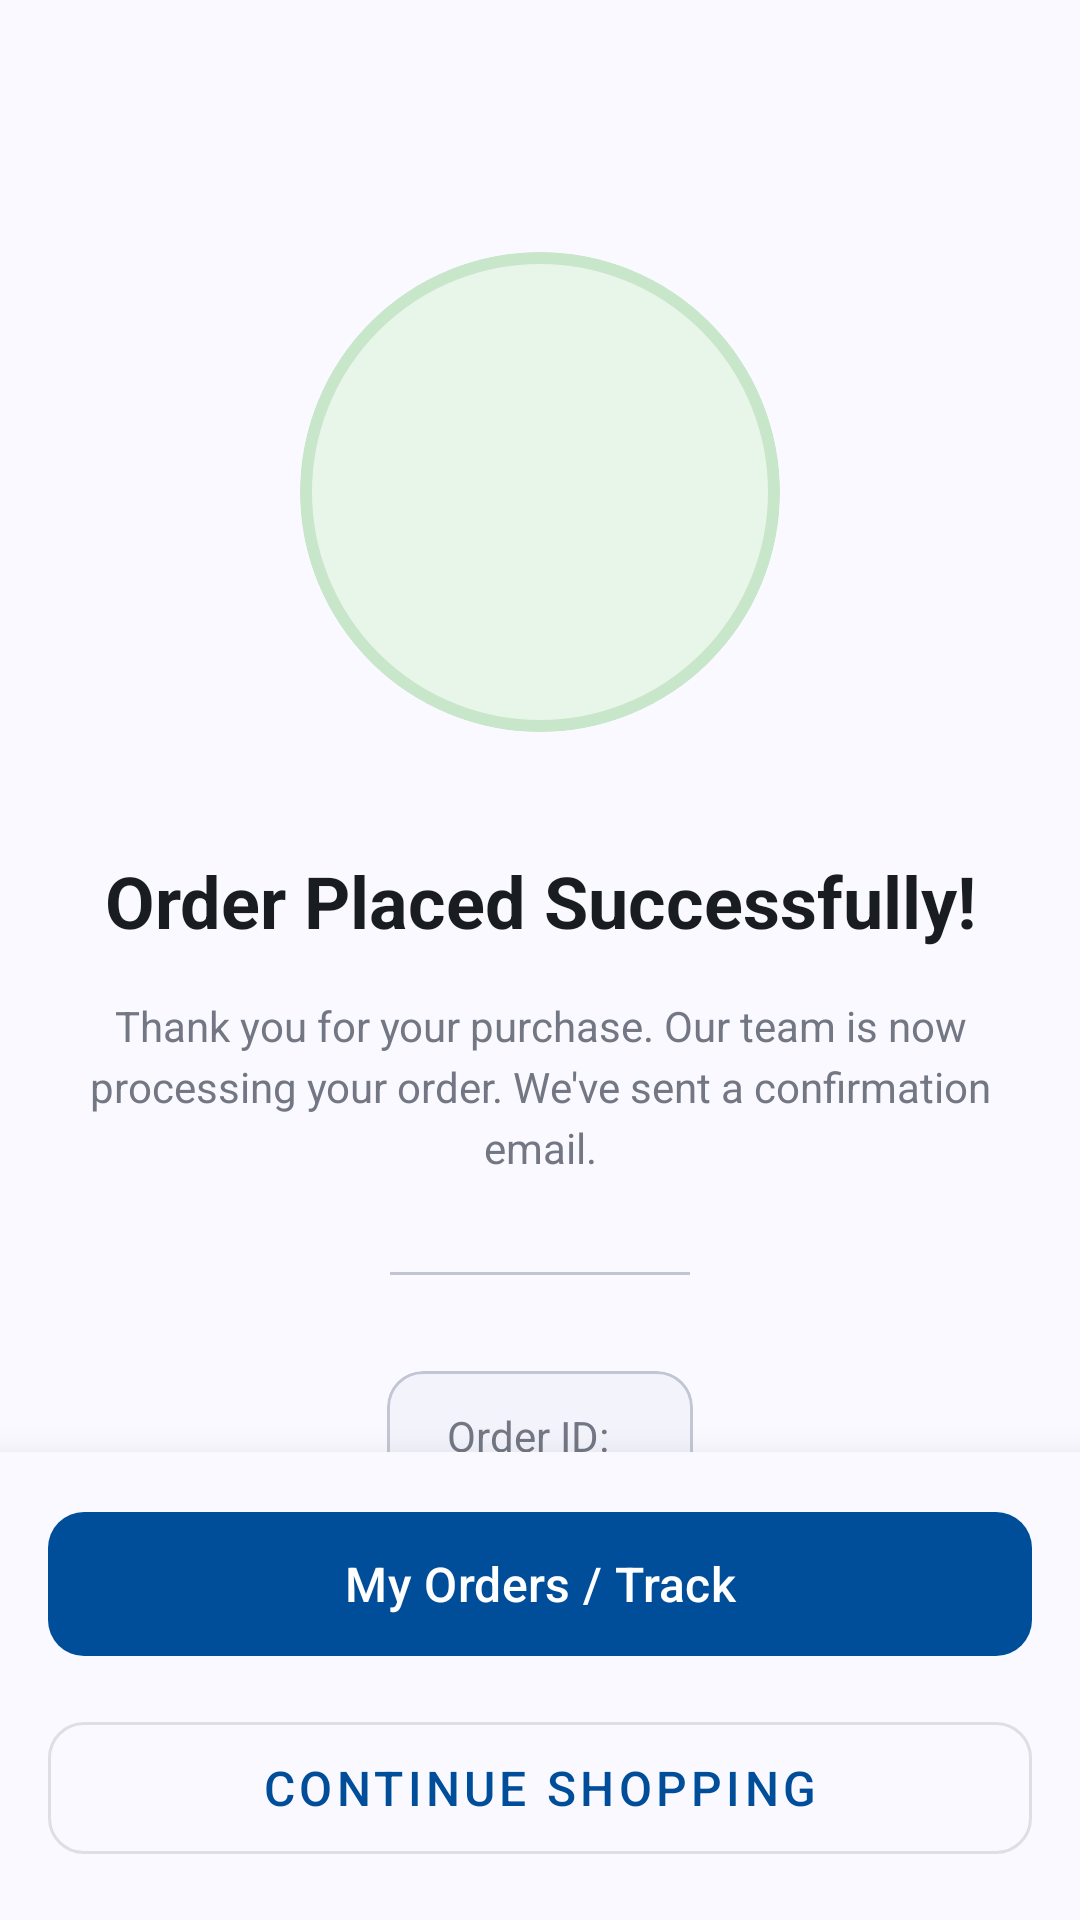

Produce the Android XML layout that renders to this screen, including the resource entries it uses.
<!-- AndroidManifest.xml: application theme Theme.FixItDirect -->
<!-- res/layout/activity_order_success.xml -->
<?xml version="1.0" encoding="utf-8"?>
<androidx.constraintlayout.widget.ConstraintLayout xmlns:android="http://schemas.android.com/apk/res/android"
    xmlns:app="http://schemas.android.com/apk/res-auto"
    xmlns:tools="http://schemas.android.com/tools"
    android:id="@+id/main"
    android:layout_width="match_parent"
    android:layout_height="match_parent"
    android:background="?attr/colorSurface"
    tools:context=".activity.OrderSuccessActivity">

    <androidx.core.widget.NestedScrollView
        android:layout_width="match_parent"
        android:layout_height="0dp"
        android:fillViewport="true"
        app:layout_constraintBottom_toTopOf="@+id/bottomButtonsLayout"
        app:layout_constraintTop_toTopOf="parent">

        <LinearLayout
            android:layout_width="match_parent"
            android:layout_height="wrap_content"
            android:gravity="center"
            android:orientation="vertical"
            android:padding="24dp">

            <com.google.android.material.card.MaterialCardView
                android:layout_width="160dp"
                android:layout_height="160dp"
                android:layout_marginTop="60dp"
                app:cardBackgroundColor="#E8F5E9"
                app:cardCornerRadius="80dp"
                app:cardElevation="0dp"
                app:strokeColor="#C8E6C9"
                app:strokeWidth="4dp">

                <ImageView
                    android:layout_width="match_parent"
                    android:layout_height="match_parent"
                    android:padding="32dp"
                    android:src="@drawable/ic_success"
                    app:tint="#388E3C" />
            </com.google.android.material.card.MaterialCardView>

            <TextView
                android:id="@+id/tvSuccessTitle"
                android:layout_width="wrap_content"
                android:layout_height="wrap_content"
                android:layout_marginTop="40dp"
                android:gravity="center"
                android:text="Order Placed Successfully!"
                android:textColor="?attr/colorOnSurface"
                android:textSize="24sp"
                android:textStyle="bold" />

            <TextView
                android:layout_width="match_parent"
                android:layout_height="wrap_content"
                android:layout_marginTop="16dp"
                android:gravity="center"
                android:lineSpacingExtra="4dp"
                android:text="Thank you for your purchase. Our team is now processing your order. We've sent a confirmation email."
                android:textColor="?attr/colorOutline"
                android:textSize="14sp" />

            <View
                android:layout_width="100dp"
                android:layout_height="1dp"
                android:layout_marginTop="32dp"
                android:background="?attr/colorOutlineVariant" />

            <com.google.android.material.card.MaterialCardView
                android:layout_width="wrap_content"
                android:layout_height="wrap_content"
                android:layout_marginTop="32dp"
                app:cardBackgroundColor="?attr/colorSurfaceContainerLow"
                app:cardCornerRadius="12dp"
                app:cardElevation="0dp">

                <LinearLayout
                    android:layout_width="wrap_content"
                    android:layout_height="wrap_content"
                    android:orientation="horizontal"
                    android:paddingHorizontal="20dp"
                    android:paddingVertical="12dp">

                    <TextView
                        android:layout_width="wrap_content"
                        android:layout_height="wrap_content"
                        android:text="Order ID:"
                        android:textColor="?attr/colorOutline"
                        android:textSize="14sp" />

                    <TextView
                        android:id="@+id/tvSuccessOrderID"
                        android:layout_width="wrap_content"
                        android:layout_height="wrap_content"
                        android:layout_marginStart="8dp"
                        android:textColor="?attr/colorOnSurface"
                        android:textSize="14sp"
                        android:textStyle="bold"
                        tools:text="ORD1711234567890" />
                </LinearLayout>
            </com.google.android.material.card.MaterialCardView>

        </LinearLayout>
    </androidx.core.widget.NestedScrollView>

    <LinearLayout
        android:id="@+id/bottomButtonsLayout"
        android:layout_width="match_parent"
        android:layout_height="wrap_content"
        android:background="?attr/colorSurface"
        android:elevation="16dp"
        android:orientation="vertical"
        android:padding="16dp"
        app:layout_constraintBottom_toBottomOf="parent">

        <com.google.android.material.button.MaterialButton
            android:id="@+id/btnTrackOrder"
            android:layout_width="match_parent"
            android:layout_height="56dp"
            android:text="My Orders / Track"
            android:textSize="16sp"
            app:cornerRadius="12dp" />

        <com.google.android.material.button.MaterialButton
            android:id="@+id/btnContinueShopping"
            style="@style/Widget.MaterialComponents.Button.OutlinedButton"
            android:layout_width="match_parent"
            android:layout_height="56dp"
            android:layout_marginTop="12dp"
            android:text="Continue Shopping"
            android:textSize="16sp"
            app:cornerRadius="12dp" />
    </LinearLayout>

</androidx.constraintlayout.widget.ConstraintLayout>
<!-- resources referenced by this layout -->
<resources>
  <color name="md_theme_primary">#004D99</color>
  <color name="md_theme_onPrimary">#FFFFFF</color>
  <color name="md_theme_primaryContainer">#1565C0</color>
  <color name="md_theme_onPrimaryContainer">#DAE5FF</color>
  <color name="md_theme_secondary">#4A5F83</color>
  <color name="md_theme_onSecondary">#FFFFFF</color>
  <color name="md_theme_secondaryContainer">#C0D5FF</color>
  <color name="md_theme_onSecondaryContainer">#475C80</color>
  <color name="md_theme_tertiary">#732F8C</color>
  <color name="md_theme_onTertiary">#FFFFFF</color>
  <color name="md_theme_tertiaryContainer">#8E49A6</color>
  <color name="md_theme_onTertiaryContainer">#FADBFF</color>
  <color name="md_theme_error">#BA1A1A</color>
  <color name="md_theme_onError">#FFFFFF</color>
  <color name="md_theme_errorContainer">#FFDAD6</color>
  <color name="md_theme_onErrorContainer">#93000A</color>
  <color name="md_theme_background">#F9F9FF</color>
  <color name="md_theme_onBackground">#191C21</color>
  <color name="md_theme_surface">#F9F9FF</color>
  <color name="md_theme_onSurface">#191C21</color>
  <color name="md_theme_surfaceVariant">#DEE2F0</color>
  <color name="md_theme_onSurfaceVariant">#424752</color>
  <color name="md_theme_outline">#727783</color>
  <color name="md_theme_outlineVariant">#C2C6D4</color>
  <color name="md_theme_inverseSurface">#2E3037</color>
  <color name="md_theme_inverseOnSurface">#EFF0F9</color>
  <color name="md_theme_inversePrimary">#A9C7FF</color>
  <color name="md_theme_primaryFixed">#D6E3FF</color>
  <color name="md_theme_onPrimaryFixed">#001B3D</color>
  <color name="md_theme_primaryFixedDim">#A9C7FF</color>
  <color name="md_theme_onPrimaryFixedVariant">#00468C</color>
  <color name="md_theme_secondaryFixed">#D6E3FF</color>
  <color name="md_theme_onSecondaryFixed">#021B3C</color>
  <color name="md_theme_secondaryFixedDim">#B2C7F1</color>
  <color name="md_theme_onSecondaryFixedVariant">#32476A</color>
  <color name="md_theme_tertiaryFixed">#FAD7FF</color>
  <color name="md_theme_onTertiaryFixed">#330045</color>
  <color name="md_theme_tertiaryFixedDim">#EEB1FF</color>
  <color name="md_theme_onTertiaryFixedVariant">#6B2784</color>
  <color name="md_theme_surfaceDim">#D8DAE2</color>
  <color name="md_theme_surfaceBright">#F9F9FF</color>
  <color name="md_theme_surfaceContainerLowest">#FFFFFF</color>
  <color name="md_theme_surfaceContainerLow">#F2F3FB</color>
  <color name="md_theme_surfaceContainer">#ECEDF6</color>
  <color name="md_theme_surfaceContainerHigh">#E7E8F0</color>
  <color name="md_theme_surfaceContainerHighest">#E1E2EA</color>
</resources>
